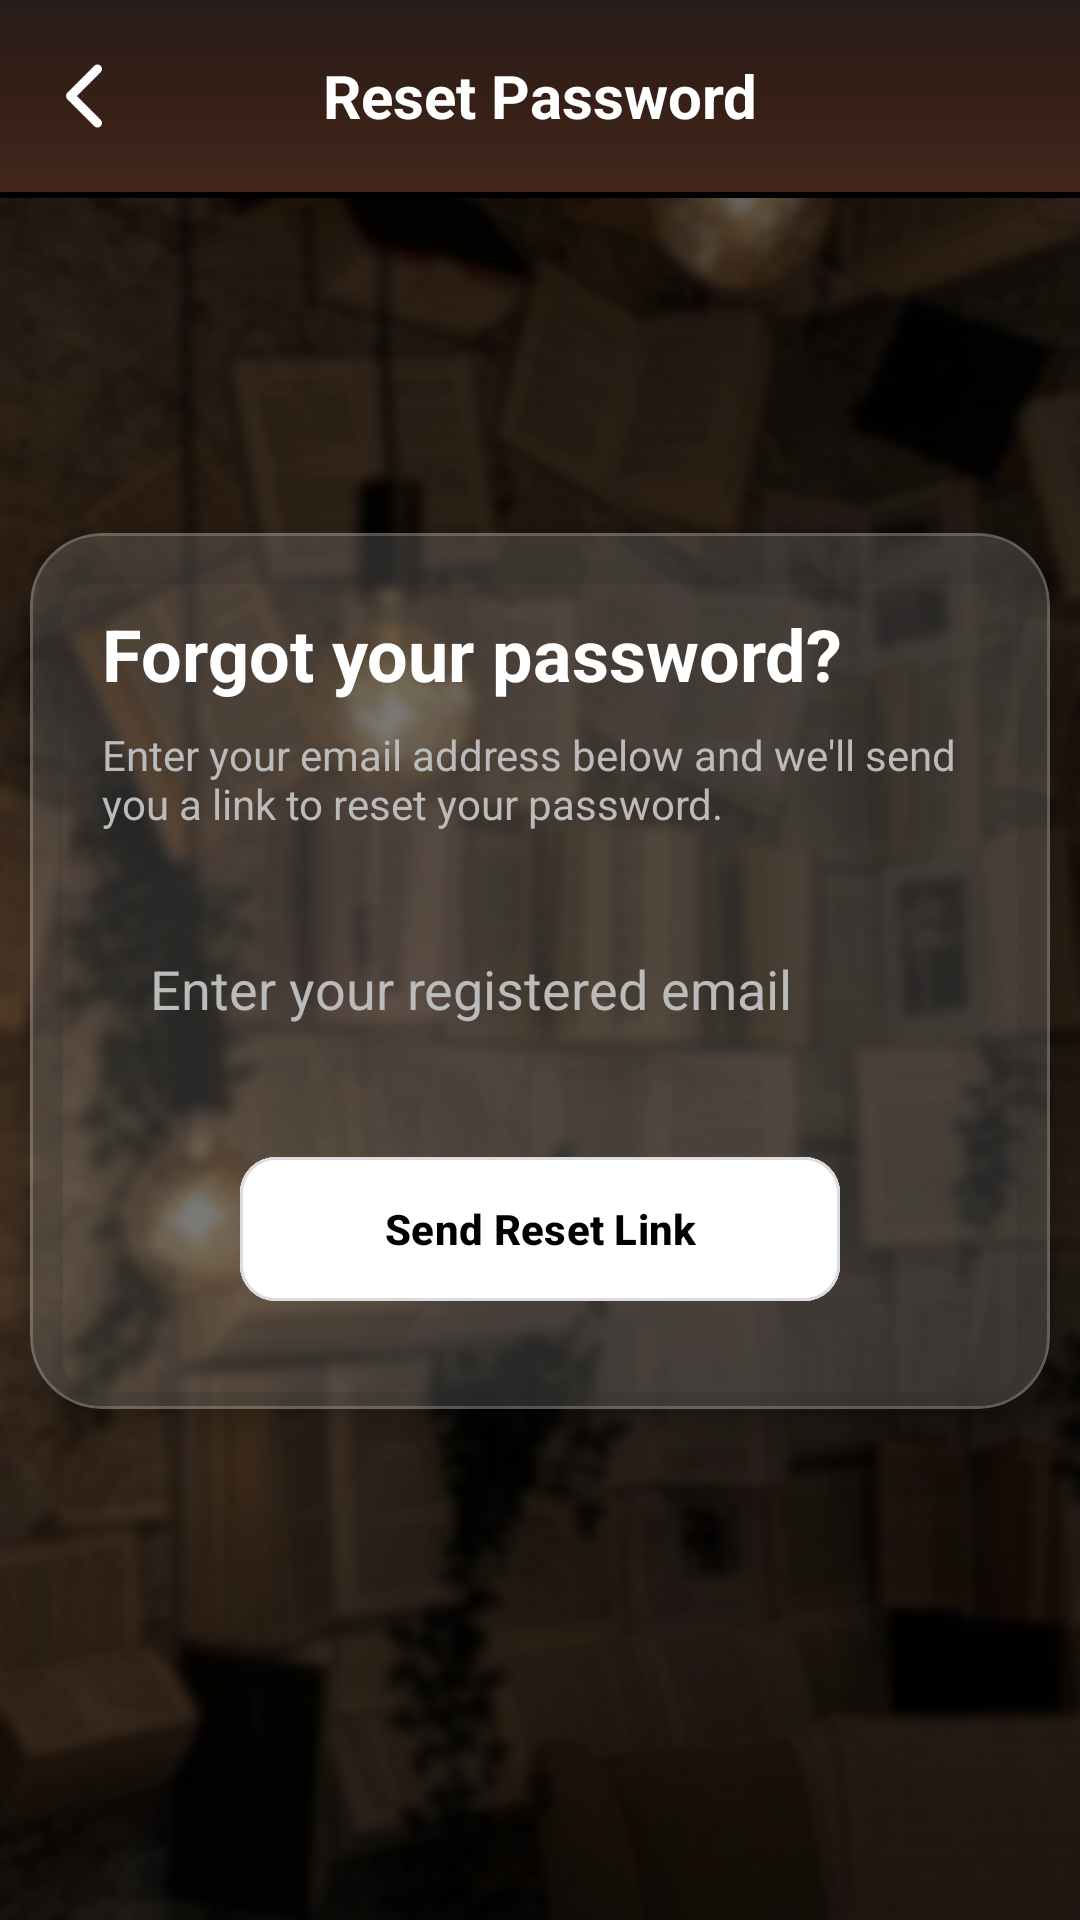

Layout XML and referenced resources for this Android screen:
<!-- AndroidManifest.xml: application theme Theme.Bookshelf -->
<!-- res/layout/activity_forgot_password.xml -->
<?xml version="1.0" encoding="utf-8"?>
<androidx.constraintlayout.widget.ConstraintLayout
    xmlns:android="http://schemas.android.com/apk/res/android"
    xmlns:app="http://schemas.android.com/apk/res-auto"
    xmlns:tools="http://schemas.android.com/tools"
    android:layout_width="match_parent"
    android:layout_height="match_parent"
    android:background="@drawable/background">

    <androidx.appcompat.widget.Toolbar
        android:text=" "
        app:title=" "
        android:id="@+id/toolbar"
        android:layout_width="match_parent"
        android:layout_height="?attr/actionBarSize"
        android:background="@drawable/blurred_brown_gradient"
        android:theme="@style/ThemeOverlay.AppCompat.Dark.ActionBar"
        app:navigationIcon="@drawable/chevron_back"
        app:navigationIconTint="@color/white"
        app:layout_constraintTop_toTopOf="parent">

        <TextView
            android:layout_width="wrap_content"
            android:layout_height="wrap_content"
            android:layout_gravity="center"
            android:text="Reset Password"
            android:textColor="@color/white"
            android:textSize="20sp"
            android:textStyle="bold" />
    </androidx.appcompat.widget.Toolbar>
    <View
        android:id="@+id/toolbar_line"
        android:layout_width="match_parent"
        android:layout_height="2dp"
        android:background="@color/black"
        app:layout_constraintTop_toBottomOf="@id/toolbar" />
    <com.google.android.material.card.MaterialCardView
        android:id="@+id/resetCard"
        android:layout_width="match_parent"
        android:layout_height="wrap_content"
        android:layout_marginHorizontal="10dp"
        app:cardBackgroundColor="#26FFFFFF"
        app:cardCornerRadius="24dp"
        app:cardElevation="8dp"
        app:strokeColor="#33FFFFFF"
        app:strokeWidth="1dp"
        app:layout_constraintBottom_toBottomOf="parent"
        app:layout_constraintEnd_toEndOf="parent"
        app:layout_constraintStart_toStartOf="parent"
        app:layout_constraintTop_toBottomOf="@id/toolbar"
        app:layout_constraintVertical_bias="0.4">

        <androidx.constraintlayout.widget.ConstraintLayout
            android:layout_width="match_parent"
            android:layout_height="wrap_content"
            android:padding="24dp">

            <TextView
                android:id="@+id/tv_reset_info"
                android:layout_width="match_parent"
                android:layout_height="wrap_content"
                android:text="Forgot your password?"
                android:textColor="@color/white"
                android:textSize="24sp"
                android:textStyle="bold"
                app:layout_constraintTop_toTopOf="parent" />

            <TextView
                android:id="@+id/tv_reset_sub"
                android:layout_width="match_parent"
                android:layout_height="wrap_content"
                android:layout_marginTop="8dp"
                android:text="Enter your email address below and we'll send you a link to reset your password."
                android:textColor="@color/hint_grey"
                android:textSize="14sp"
                app:layout_constraintTop_toBottomOf="@id/tv_reset_info" />

            <EditText
                android:id="@+id/resetEmailEditText"
                android:layout_width="match_parent"
                android:layout_height="wrap_content"
                android:layout_marginTop="24dp"
                android:hint="Enter your registered email"
                android:inputType="textEmailAddress"
                android:padding="16dp"
                android:background="@drawable/button_border"
                android:textColor="@color/white"
                android:textColorHint="@color/hint_grey"
                app:layout_constraintTop_toBottomOf="@id/tv_reset_sub" />

            <com.google.android.material.button.MaterialButton
                android:id="@+id/btn_send_reset_link"
                android:layout_width="200dp"
                android:layout_height="56dp"
                android:layout_marginTop="24dp"
                android:layout_marginBottom="8dp"
                android:backgroundTint="@color/white"
                android:text="Send Reset Link"
                android:textColor="@color/black"
                android:textStyle="bold"
                app:cornerRadius="12dp"
                app:layout_constraintBottom_toBottomOf="parent"
                app:layout_constraintEnd_toEndOf="parent"
                app:layout_constraintStart_toStartOf="parent"
                app:layout_constraintTop_toBottomOf="@+id/resetEmailEditText"
                app:strokeColor="@color/stroke"
                app:strokeWidth="1dp" />

        </androidx.constraintlayout.widget.ConstraintLayout>
    </com.google.android.material.card.MaterialCardView>

</androidx.constraintlayout.widget.ConstraintLayout>
<!-- resources referenced by this layout -->
<resources>
  <color name="black">#FF000000</color>
  <color name="hint_grey">#BBBBBB</color>
  <color name="stroke">#DADCE0</color>
  <color name="white">#FFFFFFFF</color>
  <!-- drawable background: png bitmap (drawable, 415359 bytes) -->
  <!-- drawable blurred_brown_gradient (drawable) -->
  <?xml version="1.0" encoding="utf-8"?>
  
  <shape xmlns:android="http://schemas.android.com/apk/res/android"
      android:shape="rectangle">
      <gradient
          android:type="linear"
          android:angle="270"
          android:gradientRadius="600dp"
          android:startColor="#281D1A"
          android:centerColor="#351F16"
          android:endColor="#43271C" />
  </shape>
  <!-- drawable chevron_back (drawable) -->
  <vector xmlns:android="http://schemas.android.com/apk/res/android"
      android:width="32dp"
      android:height="32dp"
      android:viewportWidth="512"
      android:viewportHeight="512">
    <path
        android:pathData="M328,112l-144,144l144,144"
        android:strokeLineJoin="round"
        android:strokeWidth="48"
        android:fillColor="#00000000"
        android:strokeColor="@color/white"
        android:strokeLineCap="round"/>
  </vector>
  <style name="Theme.Bookshelf" parent="Base.Theme.Bookshelf">
          <item name="android:windowLayoutInDisplayCutoutMode" tools:targetApi="p">never</item>
      </style>
  <style name="Base.Theme.Bookshelf" parent="Theme.Material3.DayNight.NoActionBar">
          
          <item name="android:statusBarColor" tools:targetApi="l">@color/black</item>
          <item name="android:windowLightStatusBar">true</item>
          
      </style>
</resources>
